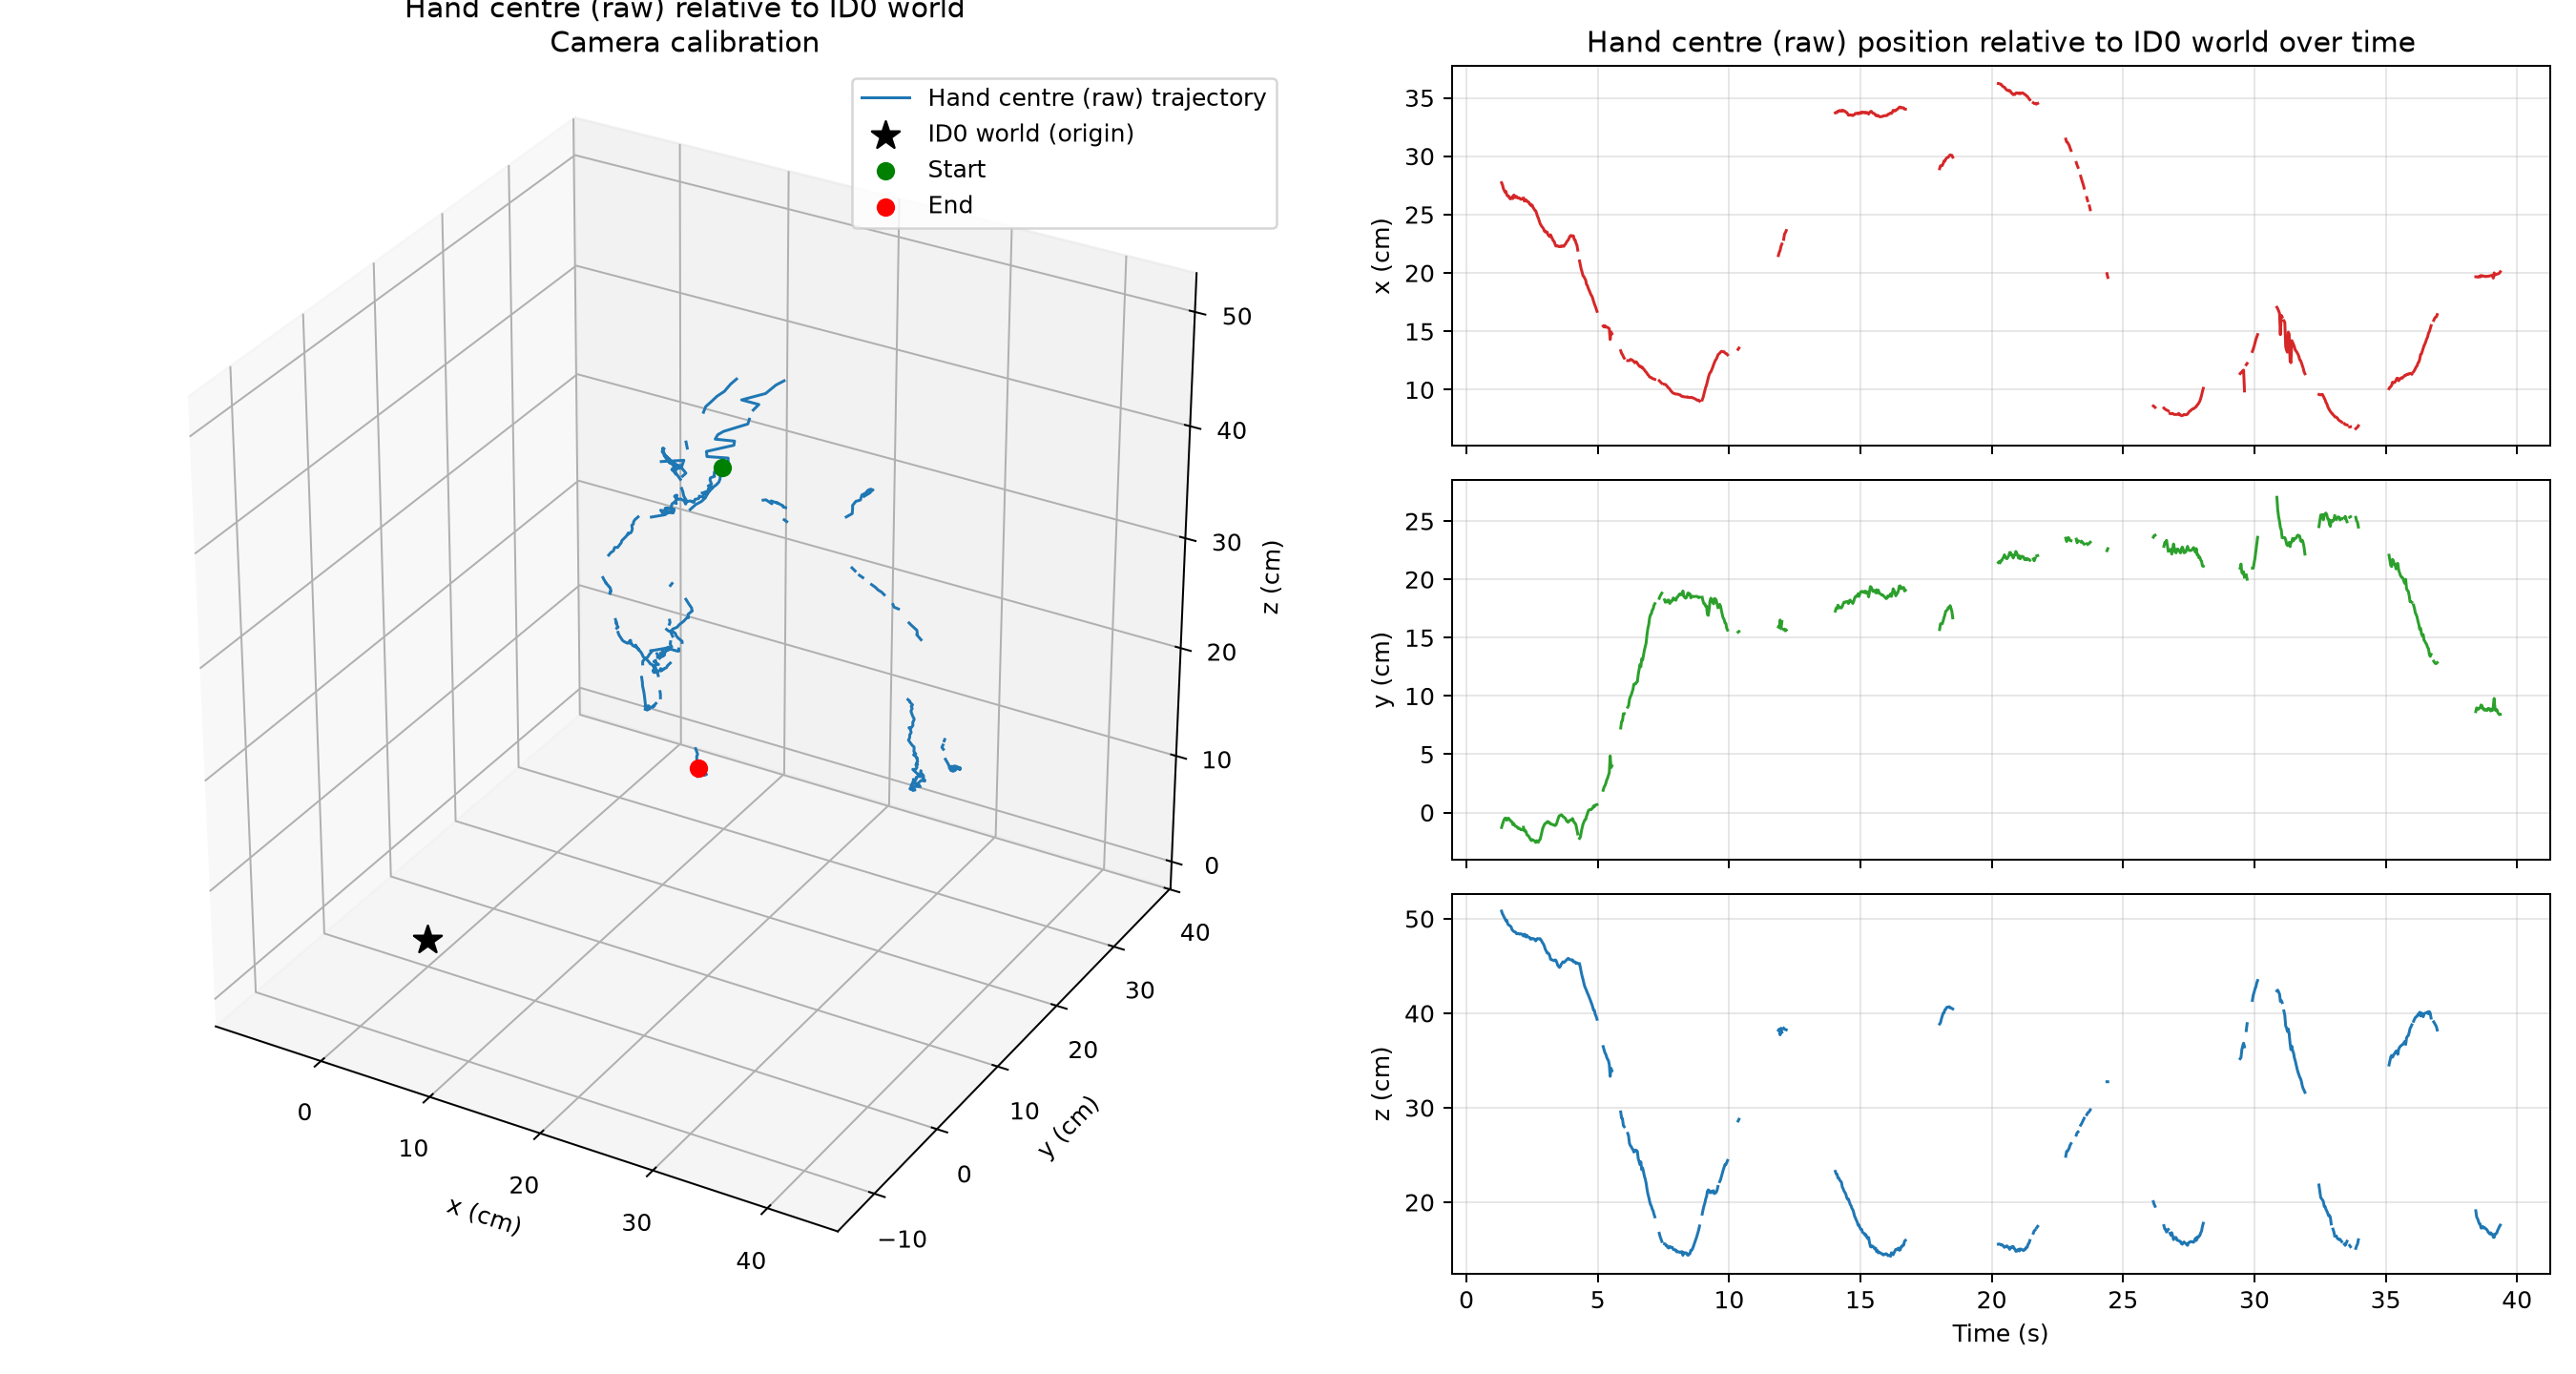

The table this chart was drawn from, first rows:
frame, time_s, status, candidate_count, candidate_tag_ids, source_tag_id, source_instance, world_source_id, error_px, ambiguity_gap_px, max_candidate_disagreement_m, x_m, y_m, z_m, distance_m
0, 0.0, missing_hand, 0, , , , , , , , , , , 
1, 0.03333, missing_hand, 0, , , , , , , , , , , 
2, 0.06667, missing_hand, 0, , , , , , , , , , , 
3, 0.1, missing_hand, 0, , , , , , , , , , , 
4, 0.1333, missing_hand, 0, , , , , , , , , , , 
5, 0.1667, missing_hand, 0, , , , , , , , , , , 
6, 0.2, missing_hand, 0, , , , , , , , , , , 
7, 0.2333, missing_hand, 0, , , , , , , , , , , 
8, 0.2667, missing_hand, 0, , , , , , , , , , , 
9, 0.3, missing_hand, 0, , , , , , , , , , , 
10, 0.3333, missing_hand, 0, , , , , , , , , , , 
11, 0.3667, missing_hand, 0, , , , , , , , , , , 
12, 0.4, missing_hand, 0, , , , , , , , , , , 
13, 0.4333, missing_hand, 0, , , , , , , , , , , 
14, 0.4667, missing_hand, 0, , , , , , , , , , , 
15, 0.5, missing_hand, 0, , , , , , , , , , , 
16, 0.5333, missing_hand, 0, , , , , , , , , , , 
17, 0.5667, missing_hand, 0, , , , , , , , , , , 
18, 0.6, missing_hand, 0, , , , , , , , , , , 
19, 0.6333, missing_hand, 0, , , , , , , , , , , 
20, 0.6667, missing_hand, 0, , , , , , , , , , , 
21, 0.7, missing_hand, 0, , , , , , , , , , , 
22, 0.7333, missing_hand, 0, , , , , , , , , , , 
23, 0.7667, missing_hand, 0, , , , , , , , , , , 
24, 0.8, missing_hand, 0, , , , , , , , , , , 
25, 0.8333, missing_hand, 0, , , , , , , , , , , 
26, 0.8667, missing_hand, 0, , , , , , , , , , , 
27, 0.9, missing_hand, 0, , , , , , , , , , , 
28, 0.9333, missing_hand, 0, , , , , , , , , , , 
29, 0.9667, missing_hand, 0, , , , , , , , , , , 
30, 1.0, missing_hand, 0, , , , , , , , , , , 
31, 1.033, missing_hand, 0, , , , , , , , , , , 
32, 1.067, missing_hand, 0, , , , , , , , , , , 
33, 1.1, missing_hand, 0, , , , , , , , , , , 
34, 1.133, missing_hand, 0, , , , , , , , , , , 
35, 1.168, missing_hand, 0, , , , , , , , , , , 
36, 1.202, missing_hand, 0, , , , , , , , , , , 
37, 1.235, missing_hand, 0, , , , , , , , , , , 
38, 1.268, missing_hand, 0, , , , , , , , , , , 
39, 1.302, missing_hand, 0, , , , , , , , , , , 
40, 1.335, tracked, 1, 8, 8, 0, 0, 0.7456, 0.3403, 0.0, 0.2773, -0.01285, 0.5081, 0.579
41, 1.368, tracked, 1, 8, 8, 0, 0, 0.5093, 0.4971, 0.0, 0.2756, -0.01009, 0.5052, 0.5756
42, 1.402, tracked, 1, 8, 8, 0, 0, 0.6929, 0.3433, 0.0, 0.2725, -0.007941, 0.5036, 0.5726
43, 1.435, tracked, 1, 8, 8, 0, 0, 0.6598, 0.2162, 0.0, 0.2707, -0.00588, 0.5015, 0.57
44, 1.468, tracked, 1, 8, 8, 0, 0, 0.5451, 0.3544, 0.0, 0.2691, -0.004923, 0.4999, 0.5677
45, 1.502, tracked, 1, 8, 8, 0, 3, 0.4484, 0.4196, 0.0, 0.2698, -0.004718, 0.4978, 0.5662
46, 1.535, tracked, 1, 8, 8, 0, 3, 0.4579, 0.5419, 0.0, 0.2668, -0.006607, 0.4983, 0.5653
47, 1.568, tracked, 1, 8, 8, 0, 0, 0.3381, 0.5595, 0.0, 0.2659, -0.005422, 0.4947, 0.5617
48, 1.602, tracked, 1, 8, 8, 0, 0, 0.4107, 0.5588, 0.0, 0.2659, -0.004804, 0.4935, 0.5606
49, 1.635, tracked, 1, 8, 8, 0, 0, 0.3572, 0.5049, 0.0, 0.2643, -0.006257, 0.4929, 0.5593
50, 1.668, tracked, 1, 8, 8, 0, 0, 0.4039, 0.5732, 0.0, 0.2634, -0.006617, 0.4924, 0.5584
51, 1.702, tracked, 1, 8, 8, 0, 0, 0.3186, 0.5634, 0.0, 0.2637, -0.007758, 0.4912, 0.5576
52, 1.735, tracked, 1, 8, 8, 0, 0, 0.3558, 0.4927, 0.0, 0.2653, -0.008054, 0.4883, 0.5558
53, 1.768, tracked, 1, 8, 8, 0, 0, 0.2337, 0.5148, 0.0, 0.2637, -0.01045, 0.4875, 0.5544
54, 1.802, tracked, 1, 8, 8, 0, 0, 0.4292, 0.486, 0.0, 0.2668, -0.009541, 0.4864, 0.5549
55, 1.835, tracked, 1, 8, 8, 0, 0, 0.2953, 0.6242, 0.0, 0.2658, -0.011, 0.4861, 0.5542
56, 1.868, tracked, 1, 8, 8, 0, 0, 0.374, 0.6074, 0.0, 0.2646, -0.01176, 0.4859, 0.5534
57, 1.902, tracked, 1, 8, 8, 0, 0, 0.3348, 0.5775, 0.0, 0.2656, -0.01194, 0.4842, 0.5524
58, 1.935, tracked, 1, 8, 8, 0, 0, 0.2789, 0.6313, 0.0, 0.2645, -0.01283, 0.4841, 0.5518
59, 1.968, tracked, 1, 8, 8, 0, 0, 0.3437, 0.6787, 0.0, 0.2641, -0.01367, 0.4846, 0.552
... 1,204 more rows
